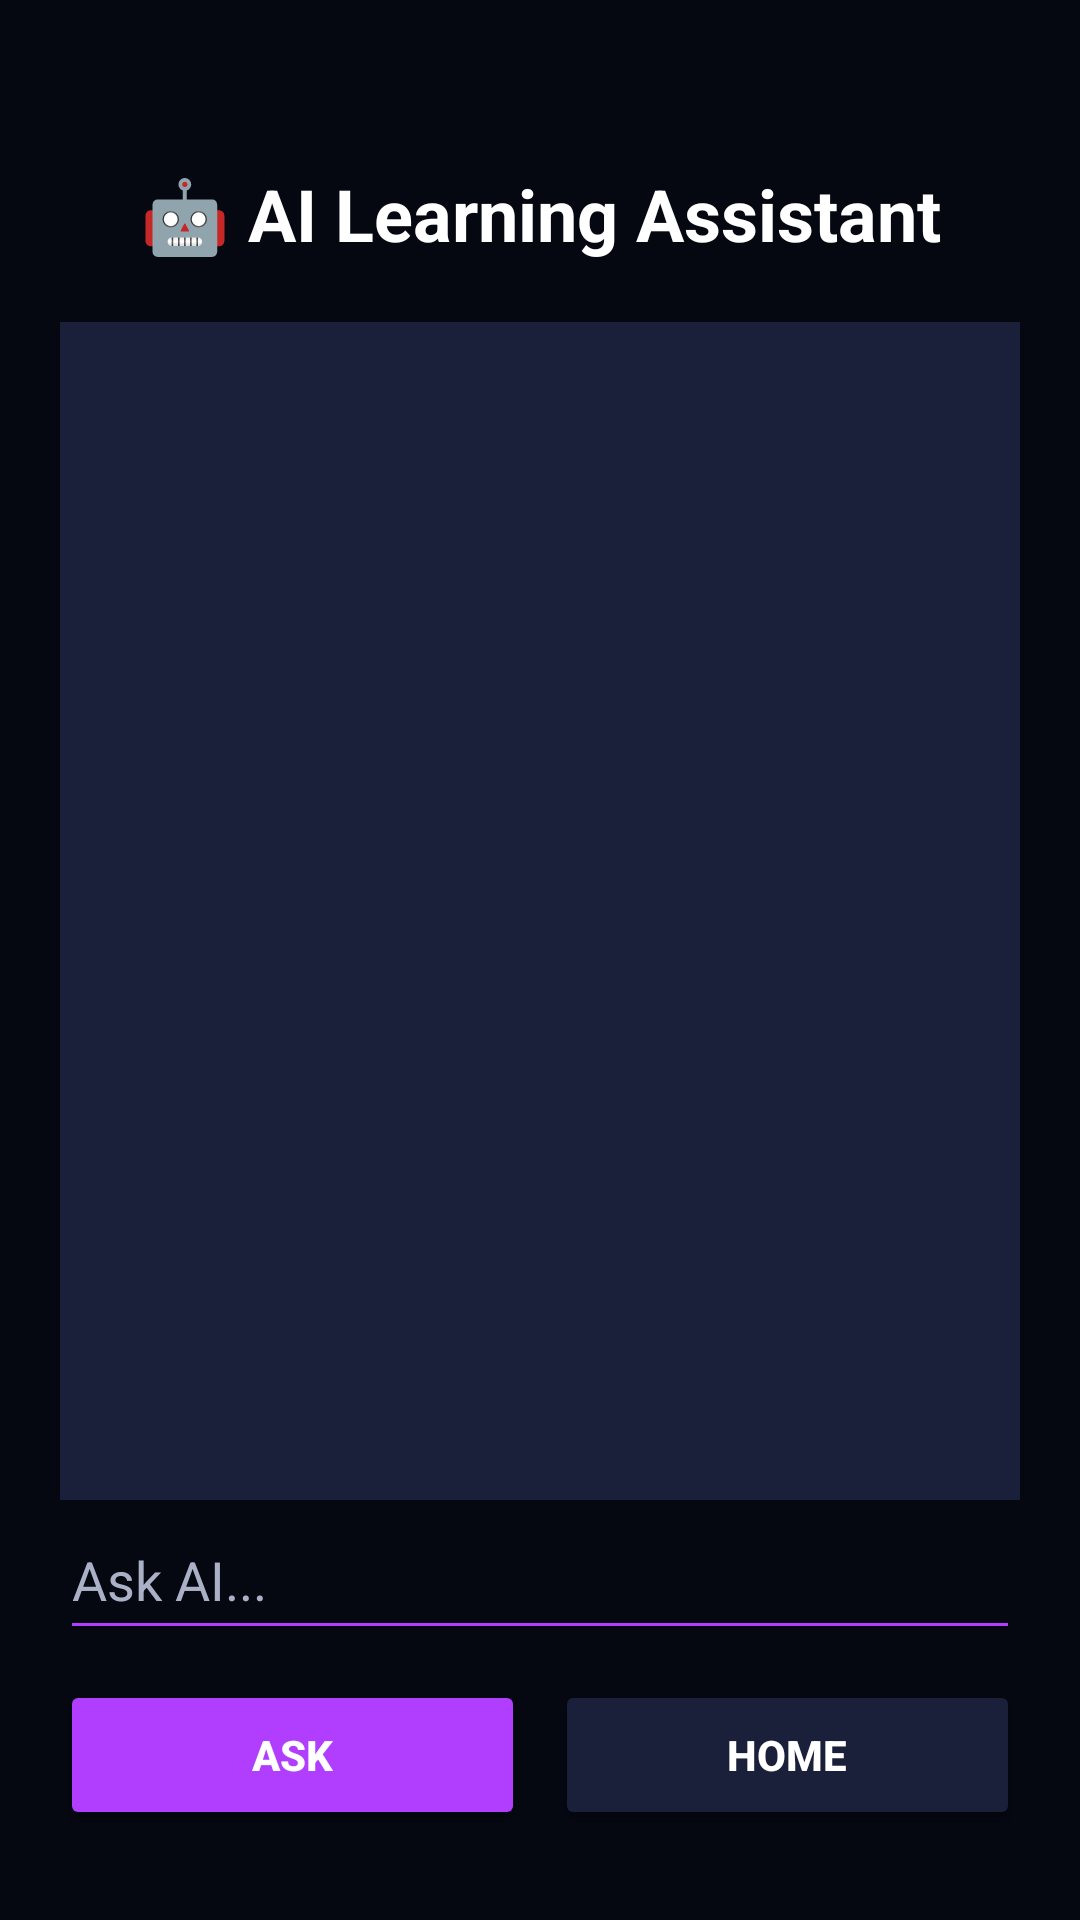

Layout XML and referenced resources for this Android screen:
<!-- AndroidManifest.xml: application theme Theme.AppCompat.Light.NoActionBar -->
<!-- res/layout/activity_ai.xml -->
<?xml version="1.0" encoding="utf-8"?>
<RelativeLayout xmlns:android="http://schemas.android.com/apk/res/android"
    android:layout_width="match_parent"
    android:layout_height="match_parent"
    android:background="#050711"
    android:padding="20dp">

    <TextView
        android:id="@+id/aiTitle"
        android:layout_width="match_parent"
        android:layout_height="wrap_content"
        android:text="🤖 AI Learning Assistant"
        android:textColor="#FFFFFF"
        android:textSize="24sp"
        android:textStyle="bold"
        android:gravity="center"
        android:layout_marginTop="35dp" />

    <ListView
        android:id="@+id/aiChatList"
        android:layout_width="match_parent"
        android:layout_height="match_parent"
        android:layout_below="@id/aiTitle"
        android:layout_above="@id/bottomAiLayout"
        android:layout_marginTop="20dp"
        android:divider="@android:color/transparent"
        android:dividerHeight="10dp"
        android:background="#1A1F3A" />

    <LinearLayout
        android:id="@+id/bottomAiLayout"
        android:layout_width="match_parent"
        android:layout_height="120dp"
        android:layout_alignParentBottom="true"
        android:orientation="vertical">

        <EditText
            android:id="@+id/aiQuestionInput"
            android:layout_width="match_parent"
            android:layout_height="50dp"
            android:hint="Ask AI..."
            android:textColor="#FFFFFF"
            android:textColorHint="#AAB0C5"
            android:backgroundTint="#B13DFF"
            android:singleLine="true" />

        <LinearLayout
            android:layout_width="match_parent"
            android:layout_height="60dp"
            android:orientation="horizontal"
            android:layout_marginTop="10dp">

            <Button
                android:id="@+id/aiSendBtn"
                android:layout_width="0dp"
                android:layout_height="50dp"
                android:layout_weight="1"
                android:text="ASK"
                android:textColor="#FFFFFF"
                android:textStyle="bold"
                android:backgroundTint="#B13DFF" />

            <Button
                android:id="@+id/backHomeBtn"
                android:layout_width="0dp"
                android:layout_height="50dp"
                android:layout_weight="1"
                android:layout_marginStart="10dp"
                android:text="HOME"
                android:textColor="#FFFFFF"
                android:textStyle="bold"
                android:backgroundTint="#1A1F3A" />

        </LinearLayout>

    </LinearLayout>

</RelativeLayout>
<!-- resources referenced by this layout -->
<resources>

</resources>
